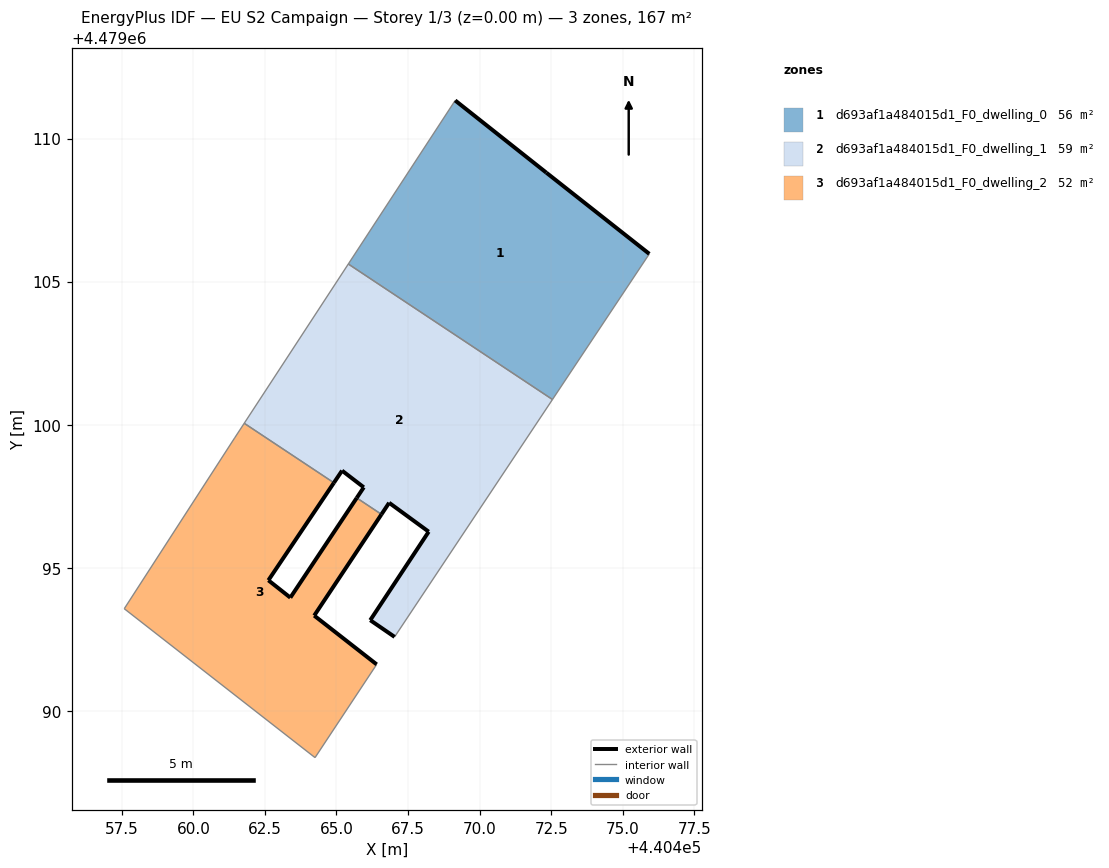
=== STOREY PLAN SPEC (per zone: floor XY polygon, exterior-wall plan segments, windows/doors) ===
zone 1: d693af1a484015d1_F0_dwelling_0  (55.5 m²)
  floor: (440472.55, 4479100.88) (440475.93, 4479105.97) (440472.33, 4479108.81) (440469.15, 4479111.33) (440465.41, 4479105.62)
  exterior wall: (440469.15, 4479111.33) – (440472.33, 4479108.81)  [4.1 m]
  exterior wall: (440472.33, 4479108.81) – (440475.93, 4479105.97)  [4.6 m]
  interior walls: 3
zone 2: d693af1a484015d1_F0_dwelling_1  (58.9 m²)
  floor: (440467.03, 4479092.59) (440472.55, 4479100.88) (440465.41, 4479105.62) (440461.78, 4479100.05) (440464.91, 4479097.97) (440465.20, 4479098.39) (440465.95, 4479097.81) (440465.71, 4479097.44) (440466.57, 4479096.87) (440466.84, 4479097.27) (440468.22, 4479096.26) (440466.18, 4479093.17)
  exterior wall: (440465.71, 4479097.44) – (440465.95, 4479097.81)  [0.4 m]
  exterior wall: (440465.95, 4479097.81) – (440465.20, 4479098.39)  [1.0 m]
  exterior wall: (440465.20, 4479098.39) – (440464.91, 4479097.97)  [0.5 m]
  exterior wall: (440467.03, 4479092.59) – (440466.18, 4479093.17)  [1.0 m]
  exterior wall: (440466.18, 4479093.17) – (440468.22, 4479096.26)  [3.7 m]
  exterior wall: (440468.22, 4479096.26) – (440466.84, 4479097.27)  [1.7 m]
  exterior wall: (440466.84, 4479097.27) – (440466.57, 4479096.87)  [0.5 m]
  interior walls: 5
zone 3: d693af1a484015d1_F0_dwelling_2  (52.1 m²)
  floor: (440464.25, 4479088.37) (440466.41, 4479091.62) (440464.22, 4479093.33) (440466.57, 4479096.87) (440465.71, 4479097.44) (440463.39, 4479093.96) (440462.62, 4479094.56) (440464.91, 4479097.97) (440461.78, 4479100.05) (440461.44, 4479099.54) (440457.59, 4479093.57)
  exterior wall: (440464.91, 4479097.97) – (440462.62, 4479094.56)  [4.1 m]
  exterior wall: (440462.62, 4479094.56) – (440463.39, 4479093.96)  [1.0 m]
  exterior wall: (440463.39, 4479093.96) – (440465.71, 4479097.44)  [4.2 m]
  exterior wall: (440466.57, 4479096.87) – (440464.22, 4479093.33)  [4.2 m]
  exterior wall: (440464.22, 4479093.33) – (440466.41, 4479091.62)  [2.8 m]
  interior walls: 6

=== DERIVED (storey summary) ===
Building: EU S2 Campaign
Storey: 1 of 3  (floor level z = 0.00 m)
Storey gross floor area: 166.6 m²
Zones on this storey: 3
  - d693af1a484015d1_F0_dwelling_0: floor 55.5 m²; exterior wall 8.6 m (25.9 m²); WWR 0.0%
  - d693af1a484015d1_F0_dwelling_1: floor 58.9 m²; exterior wall 8.8 m (26.5 m²); WWR 0.0%
  - d693af1a484015d1_F0_dwelling_2: floor 52.1 m²; exterior wall 16.3 m (48.9 m²); WWR 0.0%
Zone adjacency (shared interzone walls):
  - d693af1a484015d1_F0_dwelling_0 ↔ d693af1a484015d1_F0_dwelling_1
  - d693af1a484015d1_F0_dwelling_1 ↔ d693af1a484015d1_F0_dwelling_2